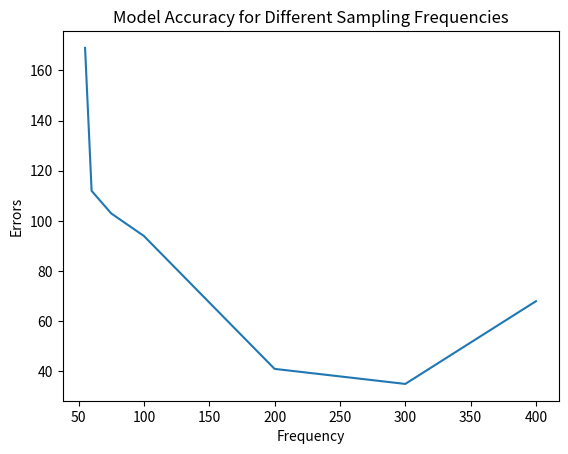

This figure's Python source:
import matplotlib.pyplot as plt

# Create variables that correspond to model errors and sampling frequency
freq = [55, 60, 75, 100, 200, 300, 400]
errors = [169, 112, 103, 94, 41, 35, 68]

# Plot graph
plt.plot(freq, errors)
plt.xlabel('Frequency')
plt.ylabel('Errors')
plt.title('Model Accuracy for Different Sampling Frequencies')
plt.show()